Run: headless pygame with SDL's dummy video driver; simulated clock (each Clock.tick advances the game by its frame time, no real sleeping); random seed 0; keys injected as events and as key.get_pressed() state; no mouse input; restart key R tapped at the start of phases 3 and 4.
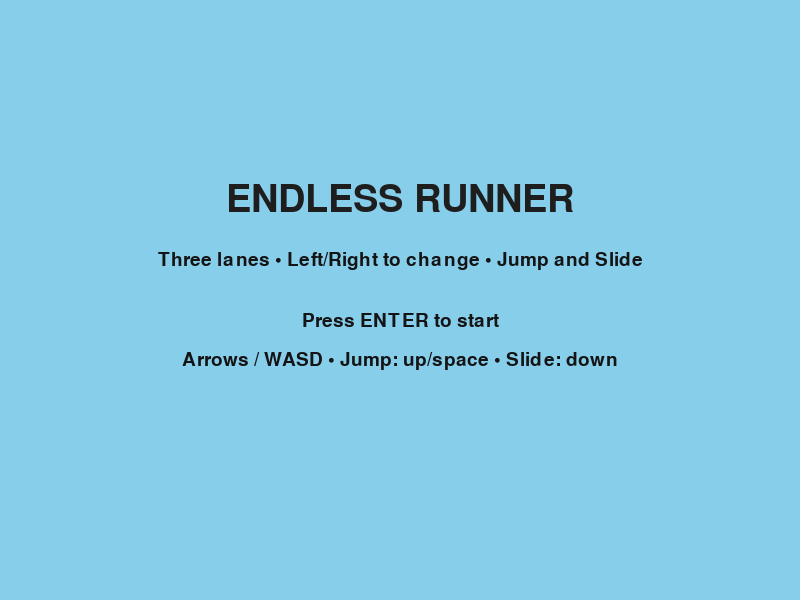
Frame 1 of 4 · flips 1–60 · no input
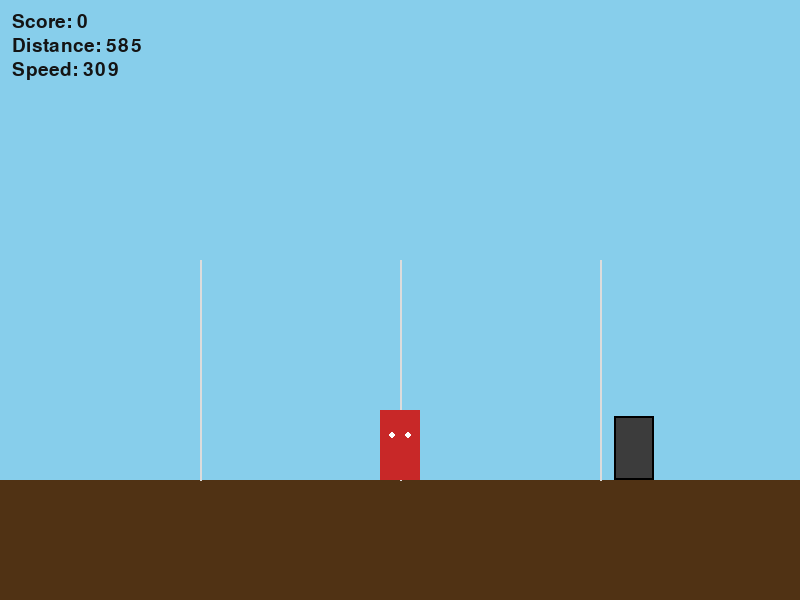
Frame 2 of 4 · flips 61–180 · tapped SPACE, RETURN · held RIGHT (→), D
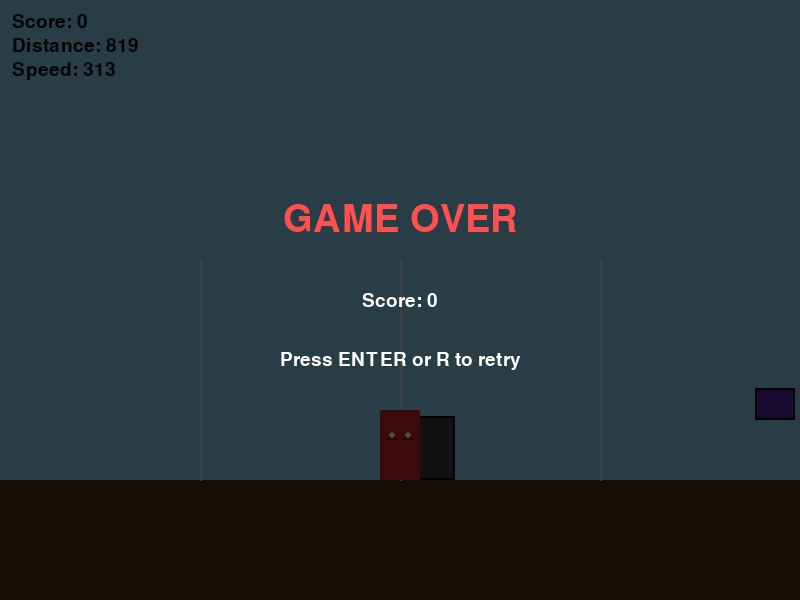
Frame 3 of 4 · flips 181–300 · tapped R · held DOWN (↓), S
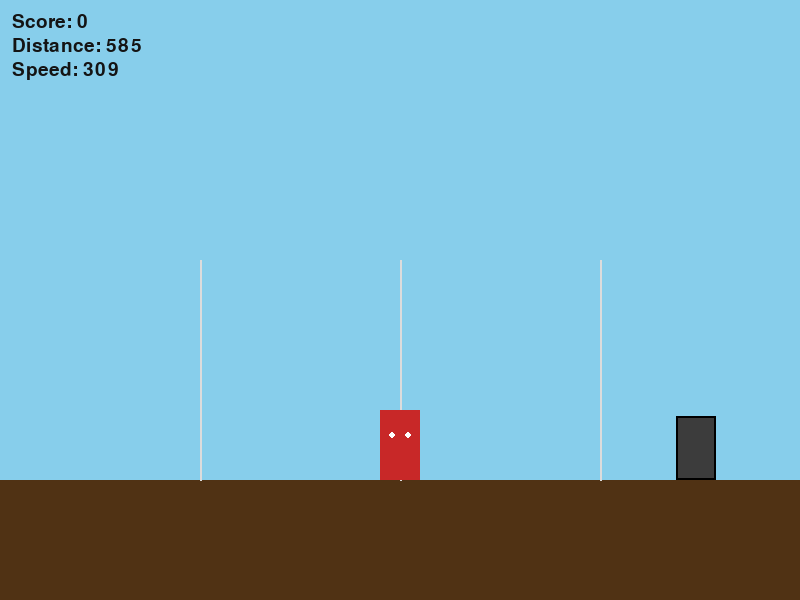
Frame 4 of 4 · flips 301–420 · tapped R · held LEFT (←), A, UP (↑), W

The pygame program that drew these frames:

"""
Simple 2D Endless Runner inspired by Subway Surfers (simplified).
- Three lanes, player runs automatically (obstacles move toward player)
- Left/Right to switch lanes instantly
- Jump to go over ground obstacles
- Slide to go under hanging obstacles
- Coins and distance-based scoring

Run: python3 endless_runner.py
Requires: pygame
"""

import sys
import random
import math
import pygame

# ------------- Settings -------------
SCREEN_WIDTH = 800
SCREEN_HEIGHT = 600
FPS = 60

LANE_COUNT = 3
LANE_X = [SCREEN_WIDTH * 0.25, SCREEN_WIDTH * 0.5, SCREEN_WIDTH * 0.75]
GROUND_Y = SCREEN_HEIGHT - 120  # y coordinate of the ground surface

PLAYER_WIDTH = 40
PLAYER_HEIGHT = 70
PLAYER_COLOR = (200, 40, 40)
PLAYER_SLIDE_HEIGHT = 36

OBSTACLE_WIDTH = 40
OBSTACLE_COLOR = (60, 60, 60)
HANGING_COLOR = (80, 40, 160)
COIN_COLOR = (255, 200, 40)

BASE_SCROLL_SPEED = 300.0  # pixels per second that world moves toward player
SPEED_INCREASE_RATE = 5.0  # pixels/sec per second (gradual accel)
SPAWN_INTERVAL = 0.9  # seconds between obstacle spawns (will randomize a bit)
COIN_SCORE = 5
DISTANCE_SCORE_RATE = 0.1  # points per pixel of scroll

FONT_COLOR = (20, 20, 20)
BG_COLOR = (135, 206, 235)

# ------------- Helper functions -------------

def clamp(v, lo, hi):
    return max(lo, min(hi, v))


# ------------- Sprite classes -------------
class Player(pygame.sprite.Sprite):
    """Player stays in one of three lanes. Switching lanes is instant.
    Jumping and sliding are implemented with simple vertical velocity and a slide timer.
    """

    def __init__(self):
        super().__init__()
        self.lane = 1  # start in middle lane (0..2)
        self.width = PLAYER_WIDTH
        self.height = PLAYER_HEIGHT
        self.color = PLAYER_COLOR

        # Position: x determined by lane, y by vertical motion
        self.x = LANE_X[self.lane]
        self.y = GROUND_Y - self.height
        self.rect = pygame.Rect(0, 0, self.width, self.height)
        self.rect.midbottom = (self.x, GROUND_Y)

        # Vertical movement
        self.vel_y = 0.0
        self.gravity = 1400.0  # pixels per second^2
        self.jump_speed = -650.0
        self.on_ground = True

        # Sliding
        self.sliding = False
        self.slide_time = 0.0
        self.max_slide_duration = 0.6

        # Stats
        self.score = 0

    def move_left(self):
        self.lane = clamp(self.lane - 1, 0, LANE_COUNT - 1)
        self.x = LANE_X[self.lane]
        self.rect.midbottom = (self.x, self.rect.bottom)

    def move_right(self):
        self.lane = clamp(self.lane + 1, 0, LANE_COUNT - 1)
        self.x = LANE_X[self.lane]
        self.rect.midbottom = (self.x, self.rect.bottom)

    def jump(self):
        if self.on_ground and not self.sliding:
            self.vel_y = self.jump_speed
            self.on_ground = False

    def start_slide(self):
        if self.on_ground and not self.sliding:
            self.sliding = True
            self.slide_time = 0.0
            # shrink collider
            old_mid = self.rect.midbottom
            self.rect.height = PLAYER_SLIDE_HEIGHT
            self.rect.width = self.width
            self.rect.midbottom = old_mid

    def stop_slide(self):
        if self.sliding:
            self.sliding = False
            old_mid = self.rect.midbottom
            self.rect.height = self.height
            self.rect.width = self.width
            self.rect.midbottom = old_mid

    def update(self, dt):
        # Slide timer
        if self.sliding:
            self.slide_time += dt
            if self.slide_time >= self.max_slide_duration:
                # Try to stop sliding; if there's space, stop
                self.stop_slide()

        # Apply gravity
        if not self.on_ground:
            self.vel_y += self.gravity * dt
            self.rect.y += int(self.vel_y * dt)

            # Check ground collision
            if self.rect.bottom >= GROUND_Y:
                self.rect.bottom = GROUND_Y
                self.on_ground = True
                self.vel_y = 0.0

        # Ensure x follows lane (instant lane switching)
        self.rect.centerx = int(self.x)

    def draw(self, surf):
        pygame.draw.rect(surf, self.color, self.rect)
        # simple eyes to hint direction/animation
        eye_radius = 3
        left_eye = (self.rect.centerx - 8, self.rect.centery - 10)
        right_eye = (self.rect.centerx + 8, self.rect.centery - 10)
        pygame.draw.circle(surf, (255, 255, 255), left_eye, eye_radius)
        pygame.draw.circle(surf, (255, 255, 255), right_eye, eye_radius)


class Obstacle(pygame.sprite.Sprite):
    """Obstacles appear in lanes and move left toward player.
    type='low' -> on ground, must jump over
    type='high' -> hanging, must slide under
    """

    def __init__(self, lane, x, kind='low'):
        super().__init__()
        self.lane = lane
        self.x = x
        self.kind = kind
        self.width = OBSTACLE_WIDTH

        if kind == 'low':
            self.height = 64
            self.color = OBSTACLE_COLOR
            # bottom aligned to ground
            self.rect = pygame.Rect(0, 0, self.width, self.height)
            self.rect.midbottom = (LANE_X[lane], GROUND_Y)
        else:  # 'high' hanging obstacle
            self.height = 32
            self.color = HANGING_COLOR
            self.rect = pygame.Rect(0, 0, self.width, self.height)
            # place hanging obstacle above ground so player must duck
            self.rect.midbottom = (LANE_X[lane], GROUND_Y - 60)

        self.rect.x = x

    def update(self, dt, scroll_speed):
        # Move toward left as world scrolls
        self.rect.x -= int(scroll_speed * dt)

    def draw(self, surf):
        pygame.draw.rect(surf, self.color, self.rect)
        # simple highlight
        pygame.draw.rect(surf, (0, 0, 0), self.rect, 2)


class Coin(pygame.sprite.Sprite):
    def __init__(self, lane, x, y_offset= -40):
        super().__init__()
        self.lane = lane
        self.x = x
        self.size = 18
        # position is relative to lane center
        cx = LANE_X[lane]
        cy = GROUND_Y - 10 + y_offset
        self.rect = pygame.Rect(0, 0, self.size, self.size)
        self.rect.center = (cx, cy)
        self.collected = False
        self.pulse = 0.0

    def update(self, dt, scroll_speed):
        self.rect.x -= int(scroll_speed * dt)
        self.pulse += dt * 8.0

    def draw(self, surf):
        # simple pulsing circle
        r = int(self.size / 2 + math.sin(self.pulse) * 3)
        pygame.draw.circle(surf, COIN_COLOR, self.rect.center, r)
        pygame.draw.circle(surf, (0,0,0), self.rect.center, r, 2)


# ------------- Game class -------------
class EndlessRunnerGame:
    def __init__(self):
        pygame.init()
        self.screen = pygame.display.set_mode((SCREEN_WIDTH, SCREEN_HEIGHT))
        pygame.display.set_caption('2D Endless Runner (Subway Surfers - style)')
        self.clock = pygame.time.Clock()
        self.font = pygame.font.Font(None, 28)
        self.big_font = pygame.font.Font(None, 56)

        # Player
        self.player = Player()

        # Groups
        self.obstacles = []
        self.coins = []

        # Timers and speeds
        self.scroll_speed = BASE_SCROLL_SPEED
        self.spawn_timer = 0.0
        self.distance = 0.0

        # State
        self.state = 'menu'  # 'menu', 'playing', 'gameover'
        self.best_score = 0

    def reset(self):
        self.player = Player()
        self.obstacles = []
        self.coins = []
        self.scroll_speed = BASE_SCROLL_SPEED
        self.spawn_timer = 0.0
        self.distance = 0.0
        self.state = 'playing'

    def spawn_obstacle_or_coin(self):
        # Randomly spawn either an obstacle or a sequence of coins
        lane = random.randint(0, LANE_COUNT - 1)
        spawn_x = SCREEN_WIDTH + 60 + random.randint(0, 200)

        r = random.random()
        if r < 0.55:
            # obstacle
            kind = 'low' if random.random() < 0.6 else 'high'
            obs = Obstacle(lane, spawn_x, kind)
            self.obstacles.append(obs)
            # sometimes place a coin above a low obstacle
            if kind == 'low' and random.random() < 0.4:
                c = Coin(lane, spawn_x, y_offset=-60)
                self.coins.append(c)
        else:
            # coin line or arc - spawn 1-4 coins in this lane
            count = random.randint(1, 4)
            for i in range(count):
                cx = spawn_x + i * 50
                # half the time put in air
                y_off = -40 if random.random() < 0.6 else -10
                c = Coin(lane, cx, y_offset=y_off)
                self.coins.append(c)

    def handle_input(self):
        for event in pygame.event.get():
            if event.type == pygame.QUIT:
                pygame.quit()
                sys.exit()
            elif event.type == pygame.KEYDOWN:
                if self.state == 'menu':
                    if event.key == pygame.K_RETURN:
                        self.reset()
                elif self.state == 'playing':
                    if event.key in (pygame.K_LEFT, pygame.K_a):
                        self.player.move_left()
                    elif event.key in (pygame.K_RIGHT, pygame.K_d):
                        self.player.move_right()
                    elif event.key in (pygame.K_UP, pygame.K_w, pygame.K_SPACE):
                        self.player.jump()
                    elif event.key in (pygame.K_DOWN, pygame.K_s):
                        self.player.start_slide()
                elif self.state == 'gameover':
                    if event.key == pygame.K_RETURN or event.key == pygame.K_r:
                        self.reset()
            elif event.type == pygame.KEYUP:
                if self.state == 'playing':
                    if event.key in (pygame.K_DOWN, pygame.K_s):
                        self.player.stop_slide()

    def update(self, dt):
        if self.state != 'playing':
            return

        # increase speed gradually (simulating increased difficulty over time)
        self.scroll_speed += SPEED_INCREASE_RATE * dt

        # spawn logic
        self.spawn_timer += dt
        if self.spawn_timer >= SPAWN_INTERVAL:
            self.spawn_timer = 0.0
            # small random offset to spacing
            if random.random() < 0.9:
                self.spawn_obstacle_or_coin()

        # update player
        self.player.update(dt)

        # update obstacles and coins
        for obs in list(self.obstacles):
            obs.update(dt, self.scroll_speed)
            if obs.rect.right < -50:
                self.obstacles.remove(obs)

        for coin in list(self.coins):
            coin.update(dt, self.scroll_speed)
            if coin.rect.right < -50:
                self.coins.remove(coin)

        # collisions: coins
        for coin in list(self.coins):
            if self.player.rect.colliderect(coin.rect):
                self.player.score += COIN_SCORE
                try:
                    self.coins.remove(coin)
                except ValueError:
                    pass

        # collisions: obstacles
        for obs in self.obstacles:
            if self.player.rect.colliderect(obs.rect):
                # Determine if player is performing the correct evasive action
                if obs.kind == 'low':
                    # must be above obstacle (jumping) to avoid
                    if self.player.rect.bottom <= obs.rect.top + 5:
                        # safe
                        continue
                    else:
                        self.state = 'gameover'
                else:  # hanging
                    # must be sliding to pass under
                    if self.player.sliding:
                        continue
                    else:
                        self.state = 'gameover'

        # distance and score accrual
        self.distance += self.scroll_speed * dt
        self.player.score += int(self.scroll_speed * dt * DISTANCE_SCORE_RATE)

    def draw_ground_and_lanes(self, surf):
        # simple ground
        pygame.draw.rect(surf, (80, 50, 20), (0, GROUND_Y, SCREEN_WIDTH, SCREEN_HEIGHT - GROUND_Y))
        # lane separators for visual guidance
        for i in range(LANE_COUNT):
            x = int(LANE_X[i])
            pygame.draw.line(surf, (220, 220, 220), (x, GROUND_Y - 220), (x, GROUND_Y), 2)

    def draw(self):
        self.screen.fill(BG_COLOR)

        if self.state == 'menu':
            title = self.big_font.render('ENDLESS RUNNER', True, (30, 30, 30))
            sub = self.font.render('Three lanes • Left/Right to change • Jump and Slide', True, FONT_COLOR)
            inst = self.font.render('Press ENTER to start', True, FONT_COLOR)
            self.screen.blit(title, title.get_rect(center=(SCREEN_WIDTH//2, 200)))
            self.screen.blit(sub, sub.get_rect(center=(SCREEN_WIDTH//2, 260)))
            self.screen.blit(inst, inst.get_rect(center=(SCREEN_WIDTH//2, 320)))
            # quick control hint
            hint = self.font.render('Arrows / WASD • Jump: up/space • Slide: down', True, FONT_COLOR)
            self.screen.blit(hint, hint.get_rect(center=(SCREEN_WIDTH//2, 360)))
            if self.best_score > 0:
                best = self.font.render(f'Best: {self.best_score}', True, FONT_COLOR)
                self.screen.blit(best, best.get_rect(center=(SCREEN_WIDTH//2, 400)))
            pygame.display.flip()
            return

        # playing or gameover: draw world
        self.draw_ground_and_lanes(self.screen)

        # draw coins
        for coin in self.coins:
            coin.draw(self.screen)

        # draw obstacles
        for obs in self.obstacles:
            obs.draw(self.screen)

        # draw player
        self.player.draw(self.screen)

        # HUD
        score_surf = self.font.render(f'Score: {self.player.score}', True, FONT_COLOR)
        dist_surf = self.font.render(f'Distance: {int(self.distance)}', True, FONT_COLOR)
        speed_surf = self.font.render(f'Speed: {int(self.scroll_speed)}', True, FONT_COLOR)
        self.screen.blit(score_surf, (12, 12))
        self.screen.blit(dist_surf, (12, 36))
        self.screen.blit(speed_surf, (12, 60))

        if self.state == 'gameover':
            overlay = pygame.Surface((SCREEN_WIDTH, SCREEN_HEIGHT))
            overlay.set_alpha(180)
            overlay.fill((0,0,0))
            self.screen.blit(overlay, (0,0))
            go = self.big_font.render('GAME OVER', True, (255, 80, 80))
            score = self.font.render(f'Score: {self.player.score}', True, (255,255,255))
            retry = self.font.render('Press ENTER or R to retry', True, (255,255,255))
            self.screen.blit(go, go.get_rect(center=(SCREEN_WIDTH//2, 220)))
            self.screen.blit(score, score.get_rect(center=(SCREEN_WIDTH//2, 300)))
            self.screen.blit(retry, retry.get_rect(center=(SCREEN_WIDTH//2, 360)))

        pygame.display.flip()

    def run(self):
        # Main loop
        while True:
            dt = self.clock.tick(FPS) / 1000.0
            self.handle_input()
            self.update(dt)
            self.draw()

            # When switching to gameover, capture best score
            if self.state == 'gameover':
                self.best_score = max(self.best_score, self.player.score)


# ------------- Explanations (in-code for learners) -------------
# Why lanes? -> Subway Surfers uses three lanes to give the player discrete left/right choices.
#   Implementation: lanes are fixed x positions (LANE_X). The player 'teleports' between lanes to keep controls simple.
# Why scrolling? -> The player feels like they're running forward when the world moves toward them.
#   Implementation: obstacles and coins move left by scroll_speed each frame; player stays horizontally fixed.
# Why jump/slide? -> To give two clear evasive options, matching Subway Surfers: jump over ground obstacles and slide under barriers.
#   Implementation: jump changes vertical velocity; slide temporarily reduces player's collider height.
# Why speed increases? -> To add difficulty and urgency over time like the original game.
#   Implementation: scroll_speed increases gradually by SPEED_INCREASE_RATE.


if __name__ == '__main__':
    try:
        game = EndlessRunnerGame()
        game.run()
    except ModuleNotFoundError as e:
        print('Missing dependency:', e)
        print('Install pygame: pip3 install pygame')
    except Exception as e:
        print('Error while running:', e)
        raise
